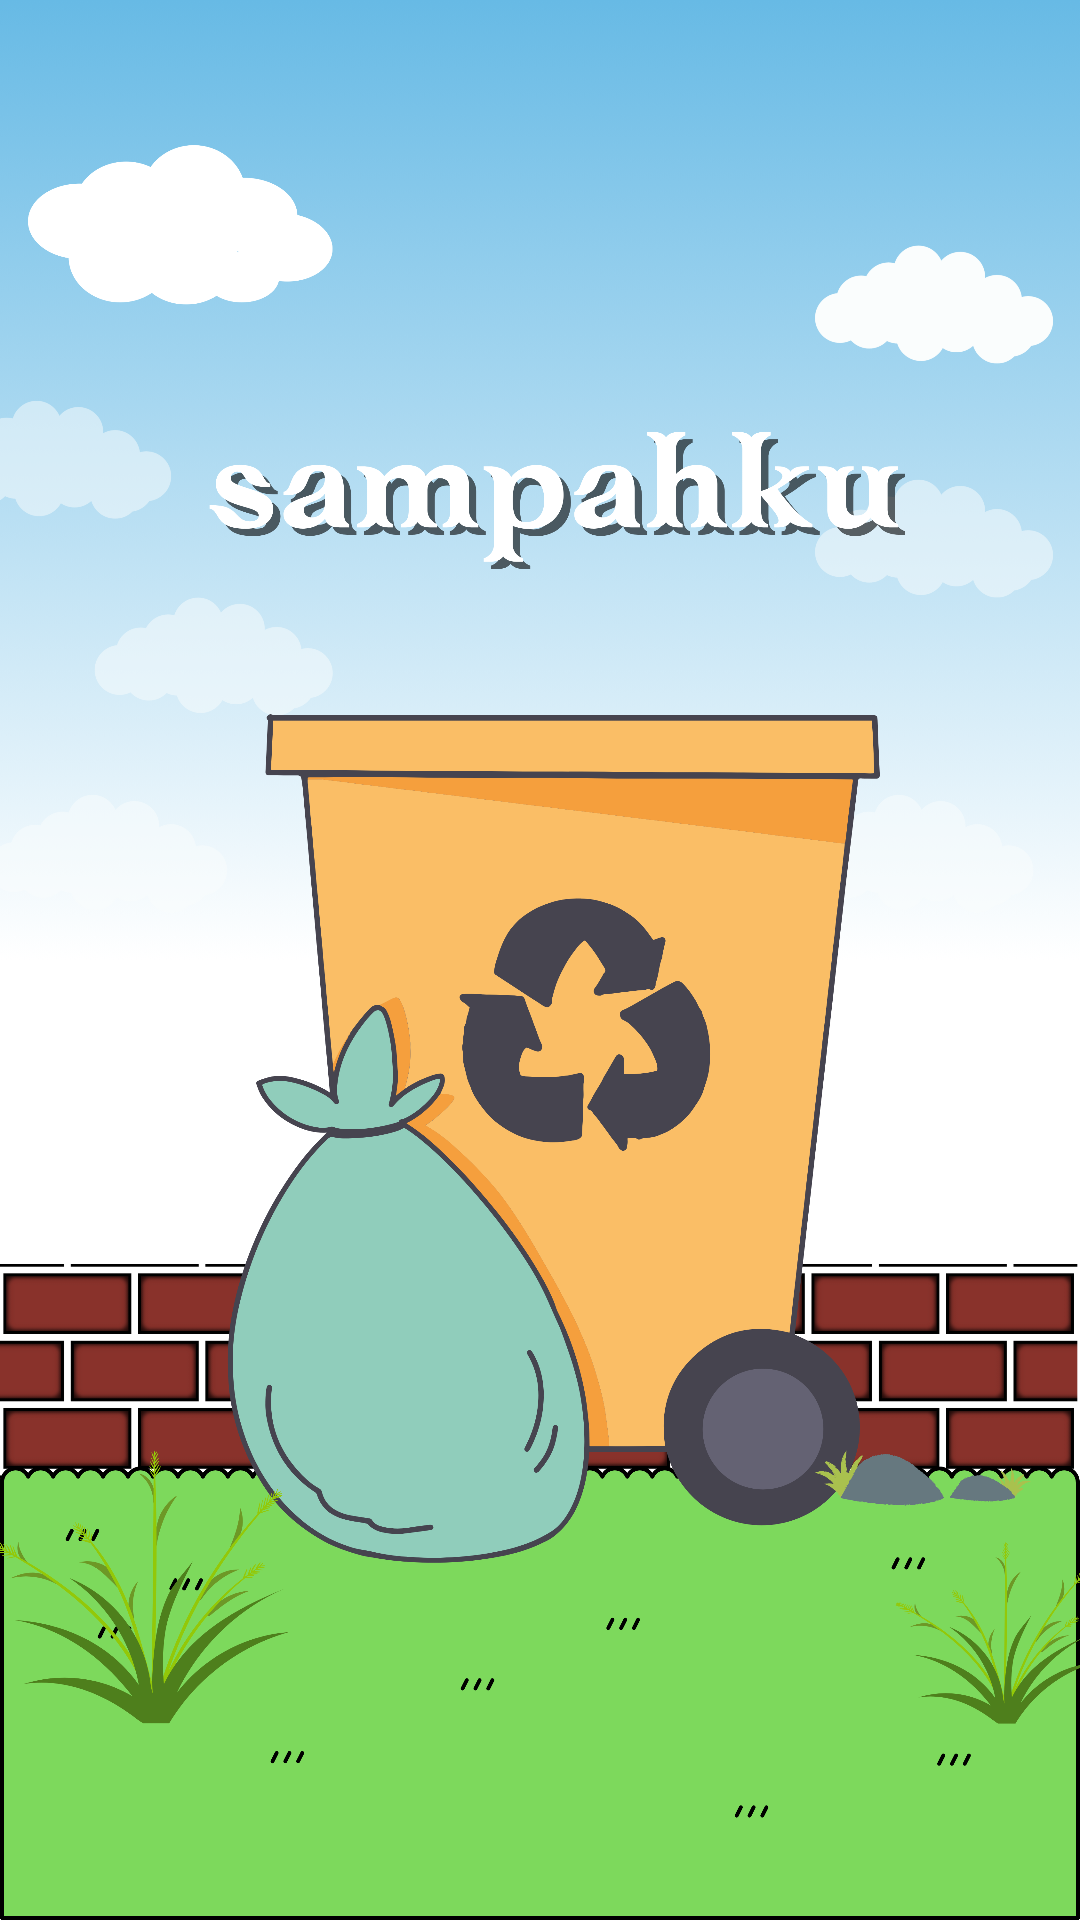

Layout XML and referenced resources for this Android screen:
<!-- AndroidManifest.xml: activity theme Theme.AppCompat.DayNight.NoActionBar -->
<!-- res/layout/activity_splash.xml -->
<?xml version="1.0" encoding="utf-8"?>
<androidx.constraintlayout.widget.ConstraintLayout xmlns:android="http://schemas.android.com/apk/res/android"
    xmlns:app="http://schemas.android.com/apk/res-auto"
    xmlns:tools="http://schemas.android.com/tools"
    android:layout_width="match_parent"
    android:layout_height="match_parent"
    tools:context=".splash.SplashActivity">

    <ImageView
        android:id="@+id/splash_image"
        android:layout_width="wrap_content"
        android:layout_height="wrap_content"
        android:contentDescription="@string/description_content_splashscreen"
        android:scaleType="centerCrop"
        android:src="@drawable/splashstory"
        app:layout_constraintBottom_toBottomOf="parent"
        app:layout_constraintEnd_toEndOf="parent"
        app:layout_constraintStart_toStartOf="parent"
        app:layout_constraintTop_toTopOf="parent" />

</androidx.constraintlayout.widget.ConstraintLayout>
<!-- resources referenced by this layout -->
<resources>
  <!-- drawable splashstory: png bitmap (drawable, 957461 bytes) -->
  <string name="description_content_splashscreen">Story User App Opening Image</string>
</resources>
